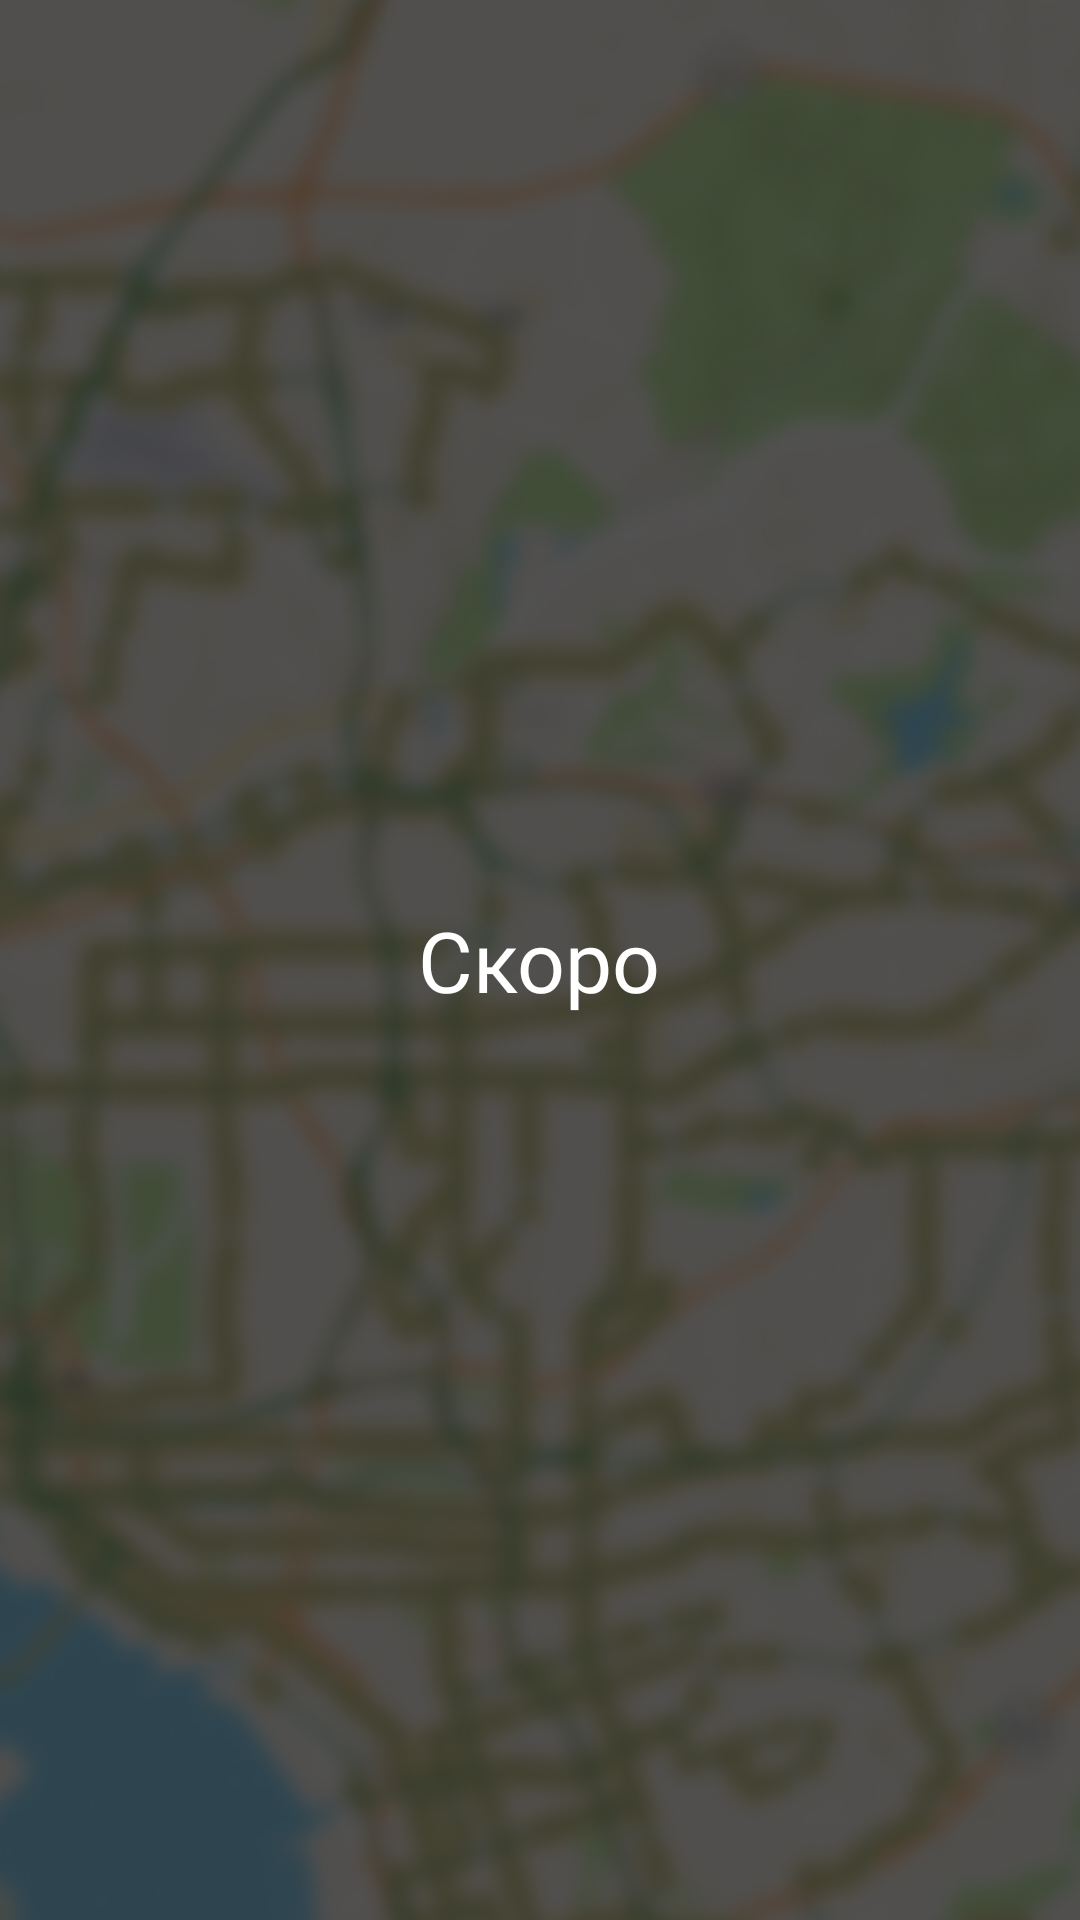

Produce the Android XML layout that renders to this screen, including the resource entries it uses.
<!-- AndroidManifest.xml: application theme AppTheme -->
<!-- res/layout/fragment_map.xml -->
<?xml version="1.0" encoding="utf-8"?>
<FrameLayout xmlns:android="http://schemas.android.com/apk/res/android"
        xmlns:tools="http://schemas.android.com/tools"
        android:layout_width="match_parent"
        android:layout_height="match_parent"
        android:background="@drawable/bg_main_gradient">

    <ImageView
            android:layout_width="match_parent"
            android:layout_height="match_parent"
            android:src="@drawable/map_stub"
            android:scaleType="fitXY"/>

    <TextView
            android:layout_width="wrap_content"
            android:layout_height="wrap_content"
            android:text="Скоро"
            android:textColor="#fff"
            android:textSize="28sp"
            android:layout_gravity="center"
            android:fontFamily="@font/mont_bold"/>

</FrameLayout>
<!-- resources referenced by this layout -->
<resources>
  <!-- drawable bg_main_gradient (drawable) -->
  <?xml version="1.0" encoding="utf-8"?>
  <shape xmlns:android="http://schemas.android.com/apk/res/android"
          android:shape="rectangle">
  
      <gradient android:startColor="#FFFFff"
          android:endColor="#EFF3FC"
          android:angle="270"
              android:centerColor="#EFF3FC"/>
  
  </shape>
  <!-- drawable map_stub: jpg bitmap (drawable, 199482 bytes) -->
  <style name="AppTheme" parent="Theme.AppCompat.Light.NoActionBar">
          
          <item name="colorPrimary">@color/colorPrimary</item>
          <item name="colorPrimaryDark">@color/colorPrimaryDark</item>
          <item name="colorAccent">@color/colorAccent</item>
  
          <item name="android:windowDrawsSystemBarBackgrounds">true</item>
          <item name="android:statusBarColor">@android:color/transparent</item>
          <item name="android:windowLightStatusBar">true</item>
  
          
          <item name="android:colorControlActivated">#FFFFFF</item>
          <item name="android:colorControlNormal">#C9C9C9</item>
      </style>
  <color name="colorPrimary">#FFFFFF</color>
  <color name="colorPrimaryDark">#FFFFff</color>
  <color name="colorAccent">#F2694F</color>
</resources>
